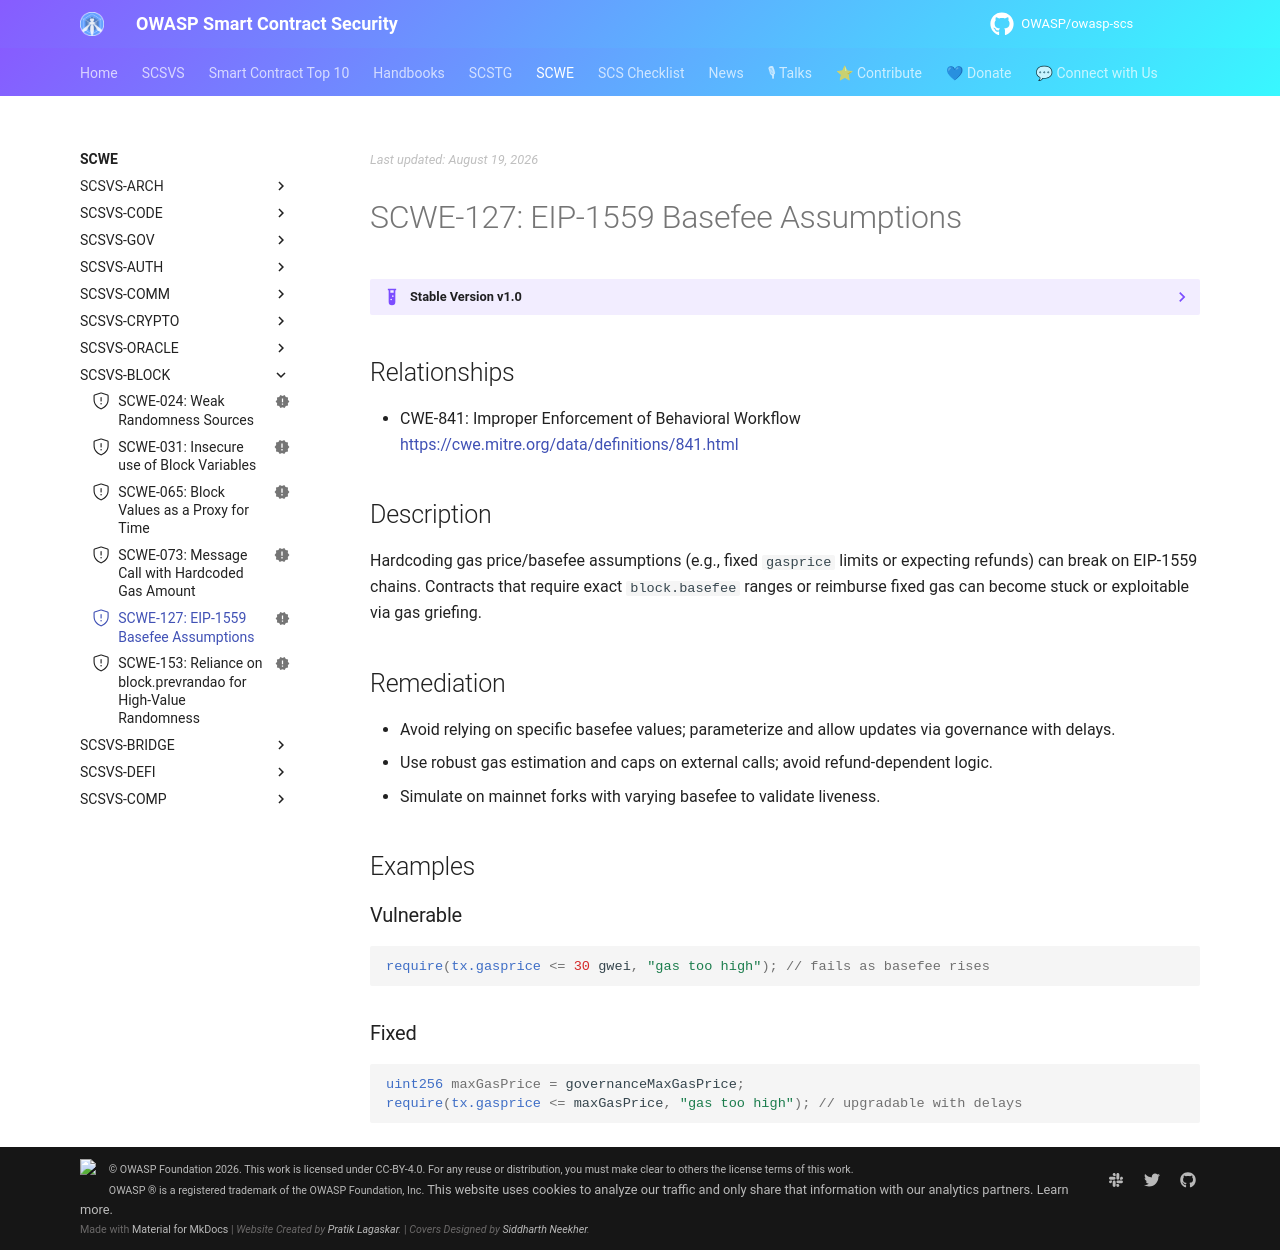

repository: OWASP/owasp-scs · page: SCWE/SCSVS-BLOCK/SCWE-127/index.html · generator: mkdocs

---
title: EIP-1559 Basefee Assumptions
id: SCWE-127
alias: basefee-assumptions
platform: []
profiles: [L1]
mappings:
  scsvs-cg: [SCSVS-BLOCK]
  scsvs-scg: [SCSVS-BLOCK-2]
  cwe: [841]
status: new
---

## Relationships
- CWE-841: Improper Enforcement of Behavioral Workflow  
  [https://cwe.mitre.org/data/definitions/841.html](https://cwe.mitre.org/data/definitions/841.html)

## Description
Hardcoding gas price/basefee assumptions (e.g., fixed `gasprice` limits or expecting refunds) can break on EIP-1559 chains. Contracts that require exact `block.basefee` ranges or reimburse fixed gas can become stuck or exploitable via gas griefing.

## Remediation
- Avoid relying on specific basefee values; parameterize and allow updates via governance with delays.
- Use robust gas estimation and caps on external calls; avoid refund-dependent logic.
- Simulate on mainnet forks with varying basefee to validate liveness.

## Examples

### Vulnerable
```solidity
require(tx.gasprice <= 30 gwei, "gas too high"); // fails as basefee rises
```

### Fixed
```solidity
uint256 maxGasPrice = governanceMaxGasPrice;
require(tx.gasprice <= maxGasPrice, "gas too high"); // upgradable with delays
```
